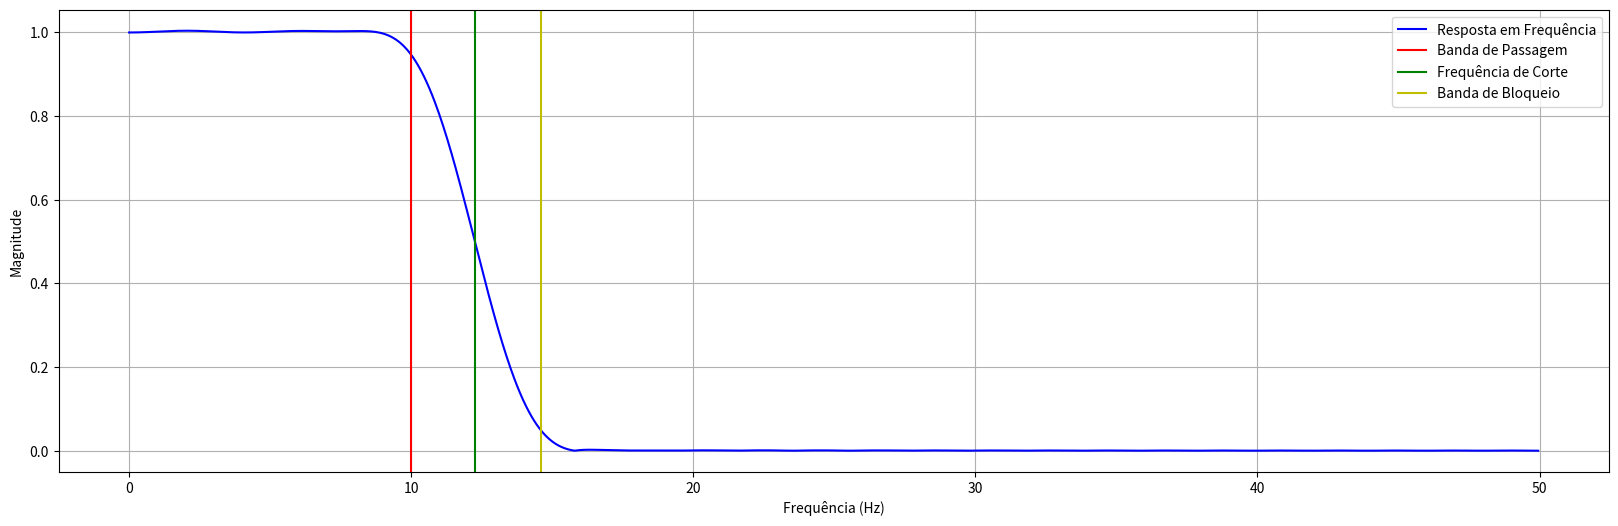

Generate this figure with matplotlib:
import numpy as np
from matplotlib.pyplot import subplots, show
from scipy.signal import firwin, freqz

def findDigitalFilterFIRByTargetFreq(fDesejada, ordem, fs, filterType="lowpass", desvio=0.05, isBP=True):
    """
    Calcula os coeficientes de um filtro FIR digital utilizando a janela Hamming, 
    ajustando iterativamente a frequência de corte (fc) para atender a um critério de desvio 
    na resposta em frequência. Em seguida, plota a resposta em frequência com marcações das frequências de interesse.
    
    Parâmetros:
      fDesejada   : Frequência desejada para a banda (Hz).
      ordem       : Ordem do filtro (número de coeficientes).
      fs          : Frequência de amostragem (Hz).
      filterType  : Tipo do filtro - 'lowpass' para passa-baixa ou 'highpass' para passa-alta.
      desvio      : Desvio máximo permitido na amplitude (por exemplo, 0.05 para 5%).
      isBP        : Booleano. Se True, fDesejada é da banda de passagem; se False, da banda de rejeição.
    
    Retorna:
      taps : Array com os coeficientes do filtro FIR.
    """
    # Converte a frequência desejada de Hz para radianos por amostra
    f_radians = fDesejada * (2 * np.pi) / fs

    # Define a condição de busca para o cutoff 'fc'
    # Para passa-baixa, a condição é isBP; para passa-alta, inverte o valor de isBP
    condition = isBP if filterType == "lowpass" else not isBP

    # Define o intervalo de variação para 'fc' com base na condição
    if condition:
        fc_max = min(10 * fDesejada, fs / 2)
    else:
        fc_max = fDesejada // 20

    # Gera os valores de fc para testar
    fc_values = np.linspace(fDesejada, fc_max, 10000, endpoint=False)
    fc_escolhido = None

    # Itera sobre os possíveis valores de fc para encontrar o que atende ao critério de desvio
    for fc in fc_values:
        # Calcula os coeficientes do filtro com a janela Hamming
        taps = firwin(numtaps=ordem, cutoff=fc, fs=fs, window="hamming", pass_zero=filterType)
        # Calcula a resposta em frequência do filtro com 1024 pontos
        w, h = freqz(taps, worN=1024)
        
        # Ajusta os arrays dependendo do tipo de filtro
        if condition:
            h_magnitude = np.abs(h)
            w_magnitude = np.abs(w)
        else:
            h_magnitude = np.abs(h)[::-1]
            w_magnitude = np.abs(w)[::-1]
        
        # Define a condição de busca para o índice desejado
        if isBP:
            indices = np.where(h_magnitude <= (1 - desvio))[0]
        else:
            indices = np.where(h_magnitude >= desvio)[0]
        
        # Se nenhum índice satisfizer a condição, passa para o próximo valor de fc
        if indices.size == 0:
            continue
        idx = indices[0]

        # Verifica se a frequência associada ao índice atende ao critério comparado com f_radians
        if condition:
            if w_magnitude[idx] >= f_radians:
                fc_escolhido = fc
                break
        else:
            if w_magnitude[idx] <= f_radians:
                fc_escolhido = fc
                break

    # Se nenhum fc adequado foi encontrado, usa o último valor testado e emite um aviso
    if fc_escolhido is None:
        fc_escolhido = fc_values[-1]
        print("Aviso: Nenhum fc que atenda o critério foi encontrado. Usando fc =", fc_escolhido)

    # Recalcula os coeficientes e a resposta em frequência com o fc escolhido
    taps = firwin(numtaps=ordem, cutoff=fc_escolhido, fs=fs, window="hamming", pass_zero=filterType)
    w, h = freqz(taps, worN=1024)

    # Determina os índices para as frequências limite
    if condition:
        indices_inicial = np.where(np.abs(h) <= (1 - desvio))[0]
        indices_final   = np.where(np.abs(h) <= desvio)[0]
    else:
        indices_inicial = np.where(np.abs(h) >= desvio)[0]
        indices_final   = np.where(np.abs(h) >= (1 - desvio))[0]
    
    # Caso não encontre os índices, utiliza os extremos do array
    idx_inicial = indices_inicial[0] if indices_inicial.size > 0 else 0
    idx_final   = indices_final[0] if indices_final.size > 0 else len(w) - 1

    # Converte os índices em frequências (Hz)
    f_limite_inicial = w[idx_inicial] * fs / (2 * np.pi)
    f_limite_final   = w[idx_final] * fs / (2 * np.pi)
    freqs_hz = w * fs / (2 * np.pi)

    # Configura o gráfico da resposta em frequência
    fig, ax = subplots(figsize=(20, 6))
    ax.plot(freqs_hz, np.abs(h), 'b', label='Resposta em Frequência')
    ax.set_xlabel('Frequência (Hz)')
    ax.set_ylabel('Magnitude')

    # Define as frequências de interesse para o plot, dependendo do tipo de filtro
    if isBP:
        banda_passagem = f_limite_inicial
        banda_bloqueio = f_limite_final
    else:
        banda_passagem = f_limite_final
        banda_bloqueio = f_limite_inicial

    # Plota as linhas verticais e imprime as informações
    print("Frequência limite da Banda de Passagem [Vermelho]:", banda_passagem)
    ax.axvline(banda_passagem, color='r', label='Banda de Passagem')
    print("Frequência de Corte [Verde]:", fc_escolhido)
    ax.axvline(fc_escolhido, color='g', label='Frequência de Corte')
    print("Frequência limite da Banda de Bloqueio [Amarelo]:", banda_bloqueio)
    ax.axvline(banda_bloqueio, color='y', label='Banda de Bloqueio')

    ax.grid()
    ax.legend()
    show()

    return taps

# Exemplo de uso:
# Parâmetros:
# - Frequência desejada: 10 Hz
# - Ordem do filtro: 50
# - Frequência de amostragem: 100 Hz
# - Filtro passa-baixa com a frequência desejada na banda de passagem
taps = findDigitalFilterFIRByTargetFreq(10, 50, 100, isBP=True)

print("Coeficientes do filtro:")
print(", ".join(str(coef) for coef in taps))
